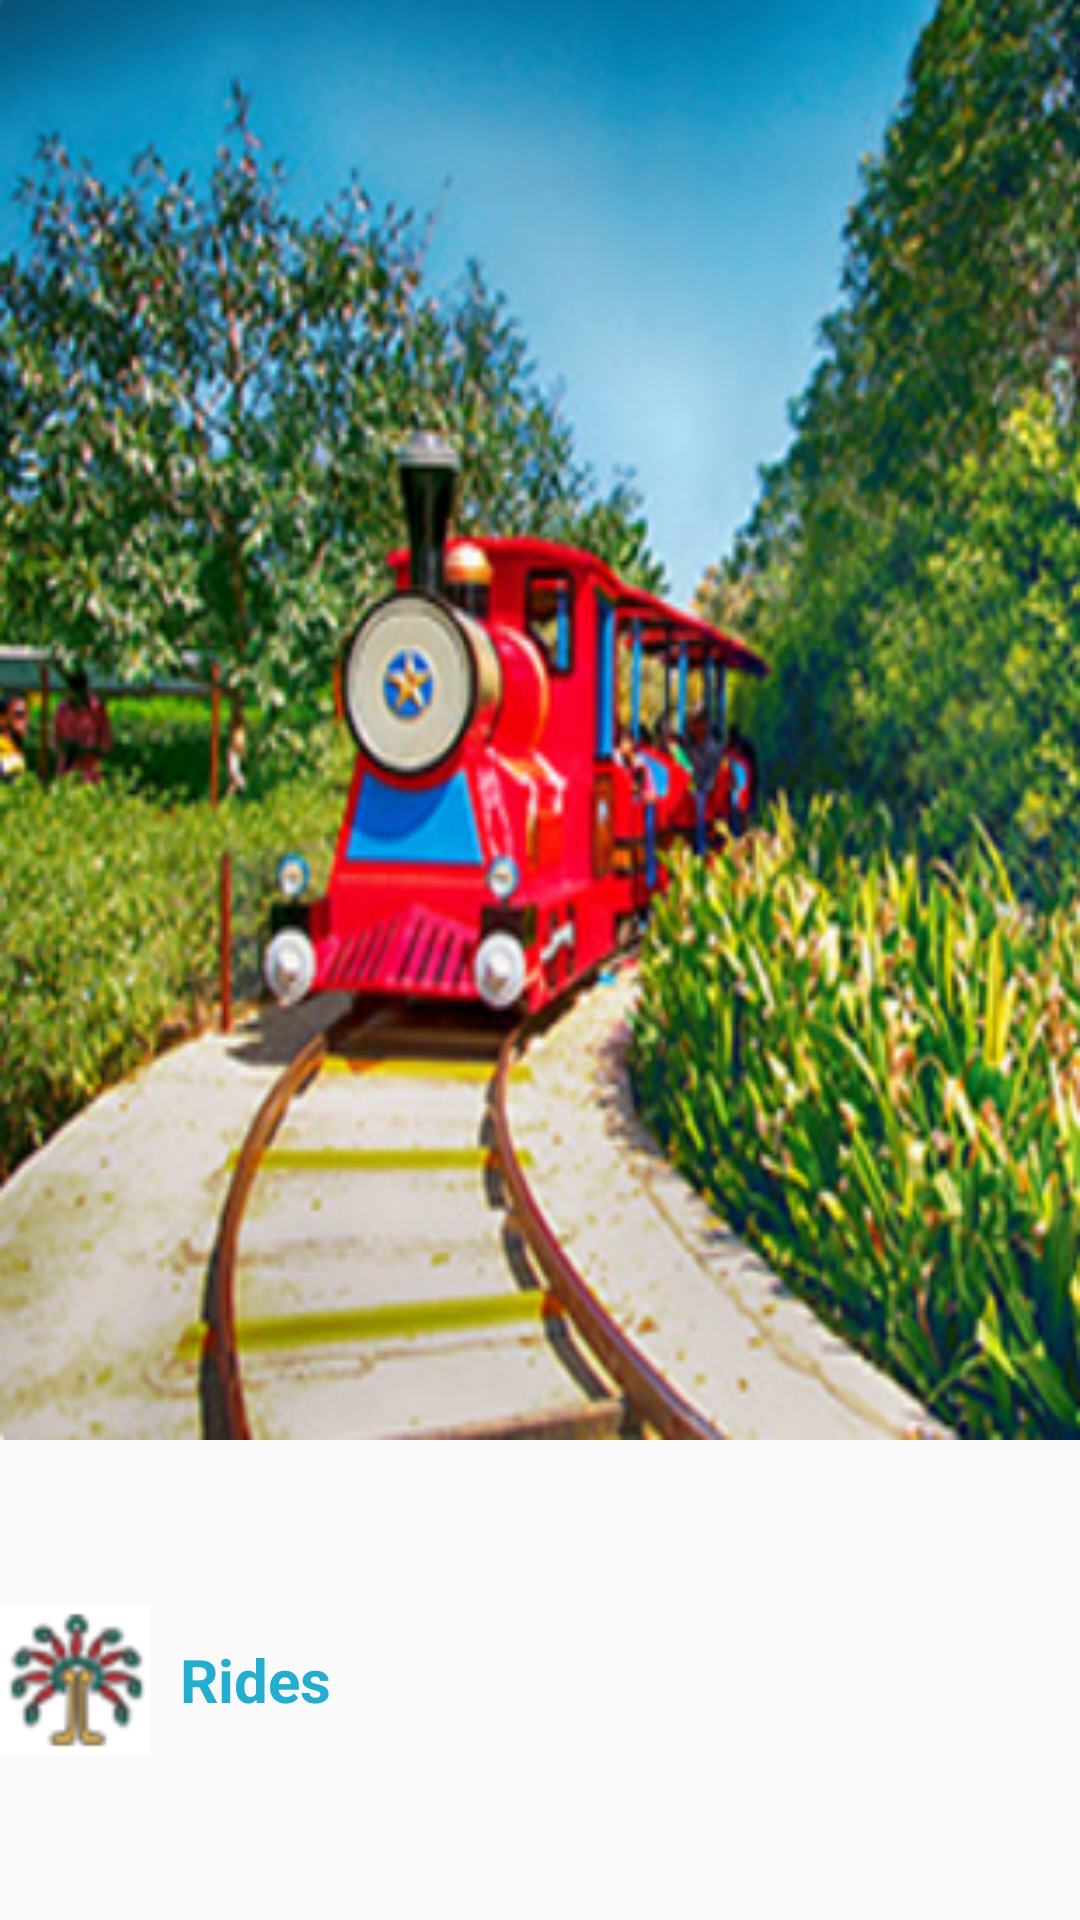

Here is an Android app screen rendered from its layout file. Give the layout XML and the strings, colors and styles it references.
<!-- AndroidManifest.xml: application theme MyMaterialTheme -->
<!-- res/layout/pager_one.xml -->
<?xml version="1.0" encoding="utf-8"?>
<LinearLayout xmlns:android="http://schemas.android.com/apk/res/android"
    android:layout_width="match_parent"
    android:layout_height="match_parent"
    android:orientation="vertical">


    <ImageView
        android:layout_width="match_parent"
        android:layout_height="0dp"
        android:layout_weight="75"
        android:background="@drawable/pager_ride" />

    <RelativeLayout
        android:layout_width="match_parent"
        android:layout_height="0dp"
        android:layout_weight="25">

        <ImageView
            android:id="@+id/icon"
            android:layout_width="50dp"
            android:layout_height="50dp"
            android:layout_alignParentLeft="true"
            android:layout_alignParentStart="true"
            android:layout_centerVertical="true"
            android:background="@drawable/ride_icon" />

        <TextView
            android:layout_marginStart="10dp"
            android:layout_marginLeft="10dp"
            android:layout_width="wrap_content"
            android:layout_height="wrap_content"
            android:layout_centerVertical="true"
            android:layout_toRightOf="@+id/icon"
            android:maxLines="1"
            android:text="Rides"
            android:textColor="@color/colorPrimary"
            android:textSize="20sp"
            android:textStyle="bold" />

        <TextView
            android:visibility="gone"
            android:layout_width="wrap_content"
            android:layout_height="wrap_content"
            android:layout_alignParentEnd="true"
            android:layout_alignParentRight="true"
            android:layout_centerVertical="true"
            android:layout_marginEnd="10dp"
            android:layout_marginRight="10dp"
            android:background="@drawable/rounded"
            android:padding="10dp"
            android:text="More"
            android:textColor="@color/white"
            android:textSize="16sp"
            android:textStyle="bold" />

    </RelativeLayout>

</LinearLayout>
<!-- resources referenced by this layout -->
<resources>
  <color name="colorPrimary">#23AED0</color>
  <color name="white">#FFFFFF</color>
  <!-- drawable pager_ride: png bitmap (drawable-hdpi, 205345 bytes) -->
  <!-- drawable ride_icon: png bitmap (drawable-hdpi, 3948 bytes) -->
  <!-- drawable rounded (drawable) -->
  <layer-list xmlns:android="http://schemas.android.com/apk/res/android">
      <item
          android:drawable="@drawable/rounded_corner"
          android:top="10px"
          android:bottom="10px"/>
  </layer-list>
  <style name="MyMaterialTheme" parent="MyMaterialTheme.Base">
  
      </style>
  <style name="MyMaterialTheme.Base" parent="Base.Theme.AppCompat.Light.DarkActionBar">
          <item name="windowNoTitle">true</item>
          <item name="windowActionBar">false</item>
          <item name="colorPrimary">@color/colorPrimary</item>
          <item name="colorPrimaryDark">@color/colorPrimaryDark</item>
          <item name="colorAccent">@color/colorAccent</item>
      </style>
  <color name="colorPrimaryDark">#1690ae</color>
  <color name="colorAccent">#FEC20B</color>
</resources>
